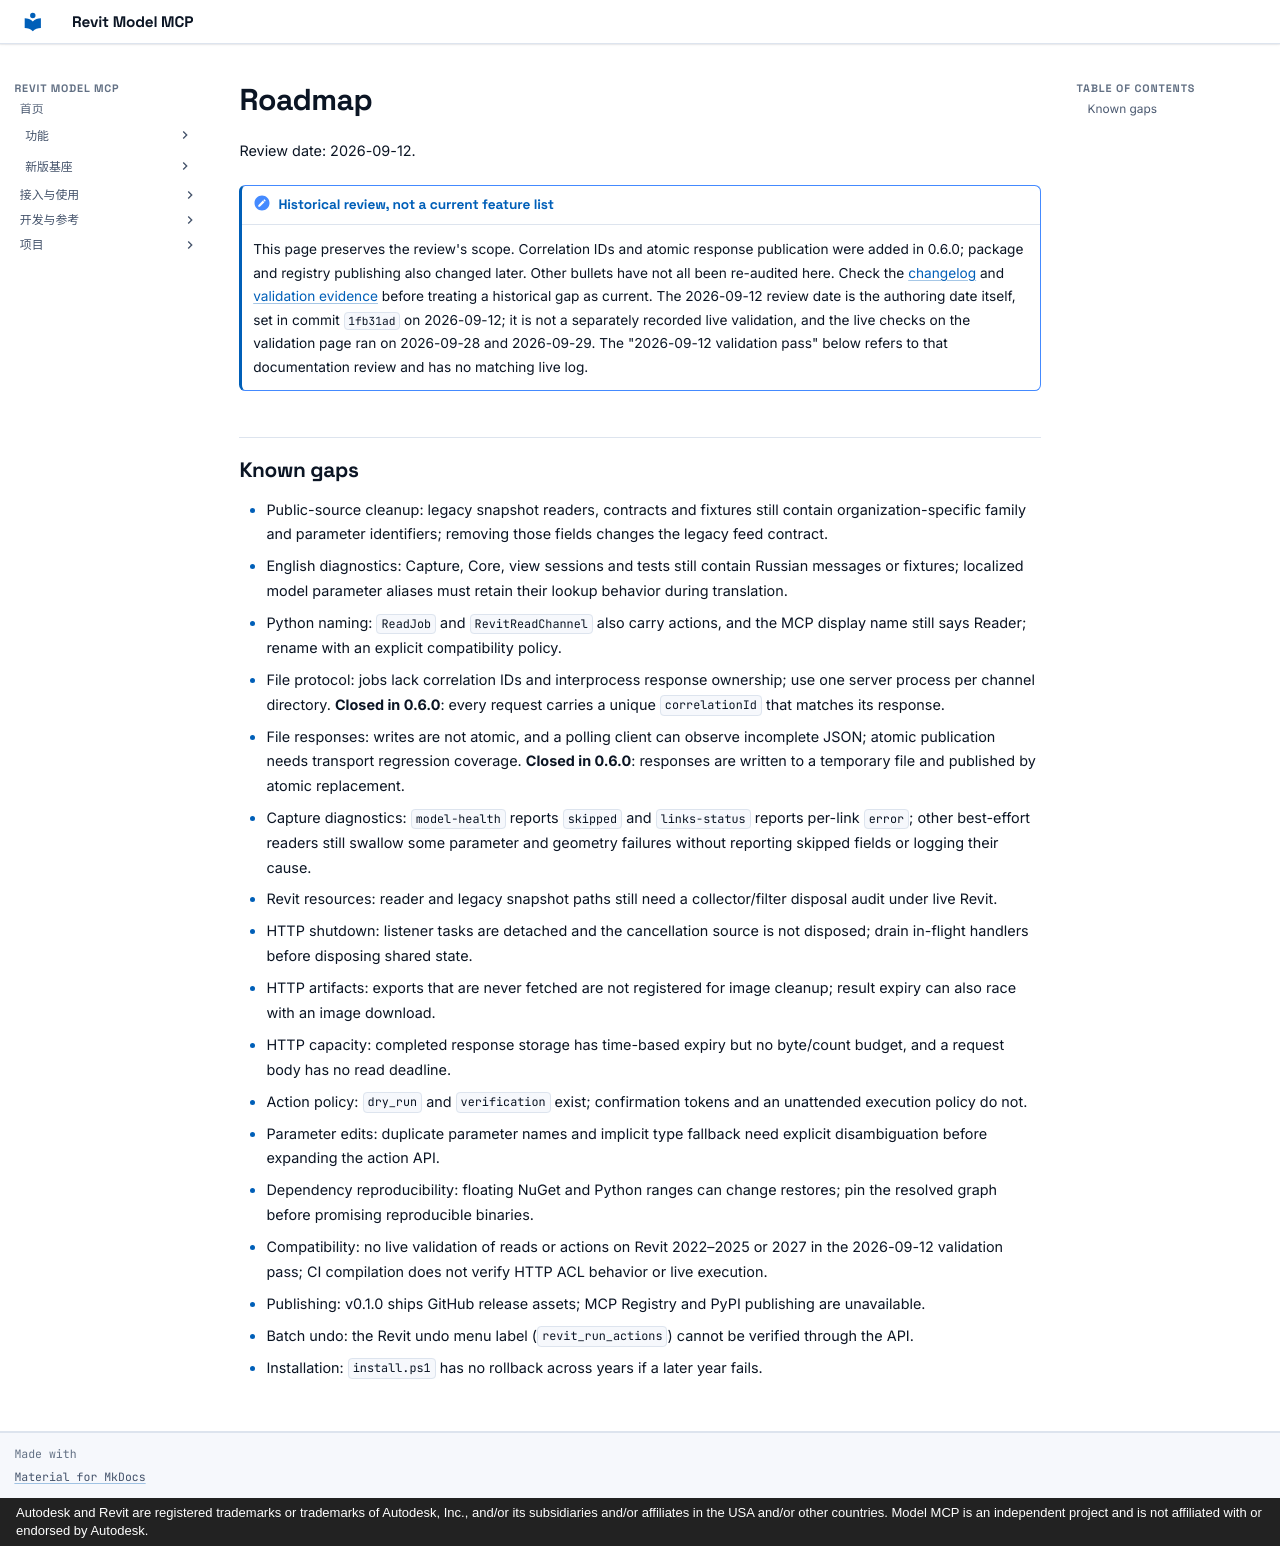

repository: vibe-bimer/revit-model-mcp · page: roadmap.en/index.html · generator: mkdocs · copyright: Autodesk and Revit are registered trademarks or trademarks of Autodesk, Inc., and/or its subsidiaries and/or affiliates in the USA and/or other countries. Model MCP is an independent project and is not affiliated with or endorsed by Autodesk.

# Roadmap

Review date: 2026-09-12.

!!! note "Historical review, not a current feature list"
    This page preserves the review's scope. Correlation IDs and atomic response publication were added in 0.6.0; package and registry publishing also changed later. Other bullets have not all been re-audited here. Check the [changelog](changelog.md) and [validation evidence](validation.md) before treating a historical gap as current.
    The 2026-09-12 review date is the authoring date itself, set in commit `1fb31ad` on 2026-09-12; it is not a separately recorded live validation, and the live checks on the validation page ran on 2026-09-28 and 2026-09-29. The "2026-09-12 validation pass" below refers to that documentation review and has no matching live log.

## Known gaps

- Public-source cleanup: legacy snapshot readers, contracts and fixtures still contain organization-specific family and parameter identifiers; removing those fields changes the legacy feed contract.
- English diagnostics: Capture, Core, view sessions and tests still contain Russian messages or fixtures; localized model parameter aliases must retain their lookup behavior during translation.
- Python naming: `ReadJob` and `RevitReadChannel` also carry actions, and the MCP display name still says Reader; rename with an explicit compatibility policy.
- File protocol: jobs lack correlation IDs and interprocess response ownership; use one server process per channel directory. **Closed in 0.6.0**: every request carries a unique `correlationId` that matches its response.
- File responses: writes are not atomic, and a polling client can observe incomplete JSON; atomic publication needs transport regression coverage. **Closed in 0.6.0**: responses are written to a temporary file and published by atomic replacement.
- Capture diagnostics: `model-health` reports `skipped` and `links-status` reports per-link `error`; other best-effort readers still swallow some parameter and geometry failures without reporting skipped fields or logging their cause.
- Revit resources: reader and legacy snapshot paths still need a collector/filter disposal audit under live Revit.
- HTTP shutdown: listener tasks are detached and the cancellation source is not disposed; drain in-flight handlers before disposing shared state.
- HTTP artifacts: exports that are never fetched are not registered for image cleanup; result expiry can also race with an image download.
- HTTP capacity: completed response storage has time-based expiry but no byte/count budget, and a request body has no read deadline.
- Action policy: `dry_run` and `verification` exist; confirmation tokens and an unattended execution policy do not.
- Parameter edits: duplicate parameter names and implicit type fallback need explicit disambiguation before expanding the action API.
- Dependency reproducibility: floating NuGet and Python ranges can change restores; pin the resolved graph before promising reproducible binaries.
- Compatibility: no live validation of reads or actions on Revit 2022–2025 or 2027 in the 2026-09-12 validation pass; CI compilation does not verify HTTP ACL behavior or live execution.
- Publishing: v0.1.0 ships GitHub release assets; MCP Registry and PyPI publishing are unavailable.
- Batch undo: the Revit undo menu label (`revit_run_actions`) cannot be verified through the API.
- Installation: `install.ps1` has no rollback across years if a later year fails.
